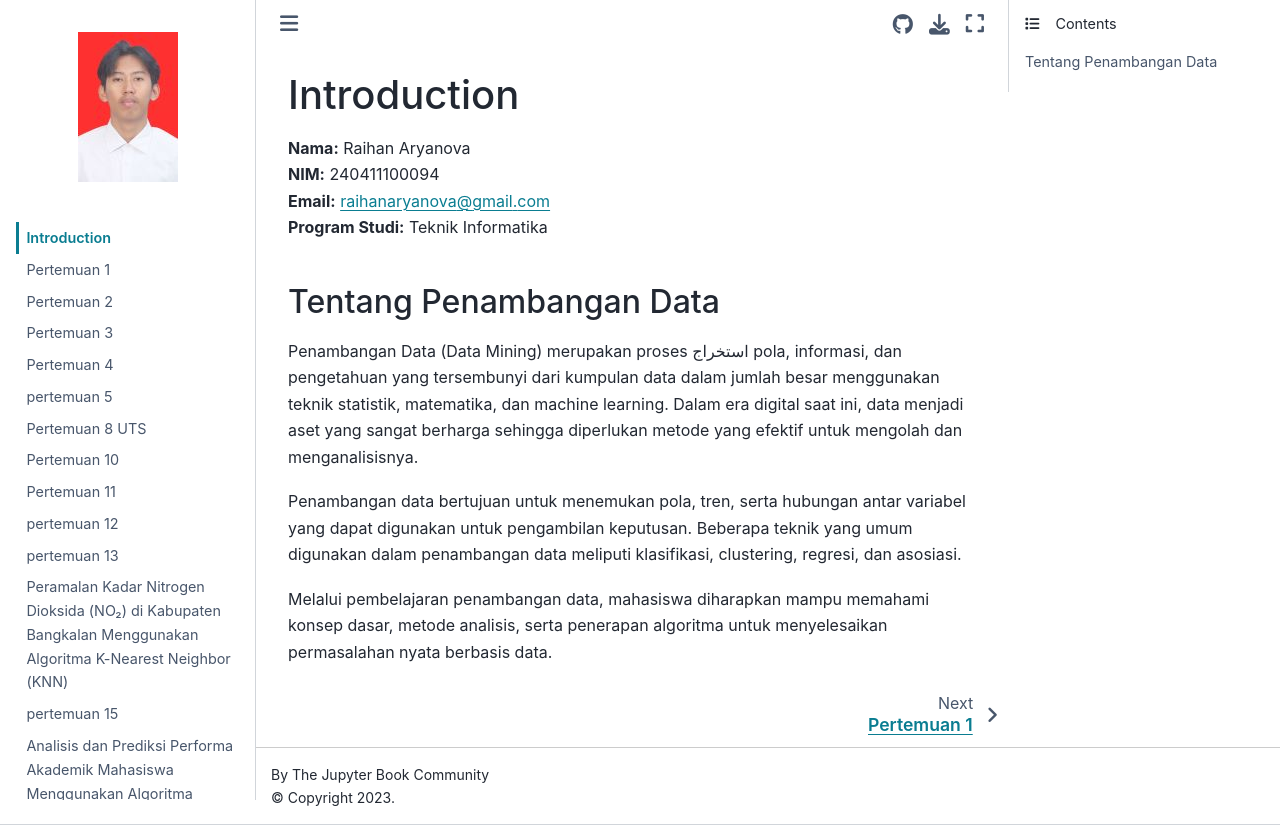

repository: HANN050505/pendata · page: intro.html · generator: jekyll

# Introduction

**Nama:** Raihan Aryanova  
**NIM:** 23XXXXXXXX  
**Email:** raihan@example.com  
**Program Studi:** Informatika  

## Tentang Penambangan Data

Penambangan Data (Data Mining) merupakan proses استخراج pola, informasi, dan pengetahuan yang tersembunyi dari kumpulan data dalam jumlah besar menggunakan teknik statistik, matematika, dan machine learning. Dalam era digital saat ini, data menjadi aset yang sangat berharga sehingga diperlukan metode yang efektif untuk mengolah dan menganalisisnya.

Penambangan data bertujuan untuk menemukan pola, tren, serta hubungan antar variabel yang dapat digunakan untuk pengambilan keputusan. Beberapa teknik yang umum digunakan dalam penambangan data meliputi klasifikasi, clustering, regresi, dan asosiasi.

Melalui pembelajaran penambangan data, mahasiswa diharapkan mampu memahami konsep dasar, metode analisis, serta penerapan algoritma untuk menyelesaikan permasalahan nyata berbasis data.
